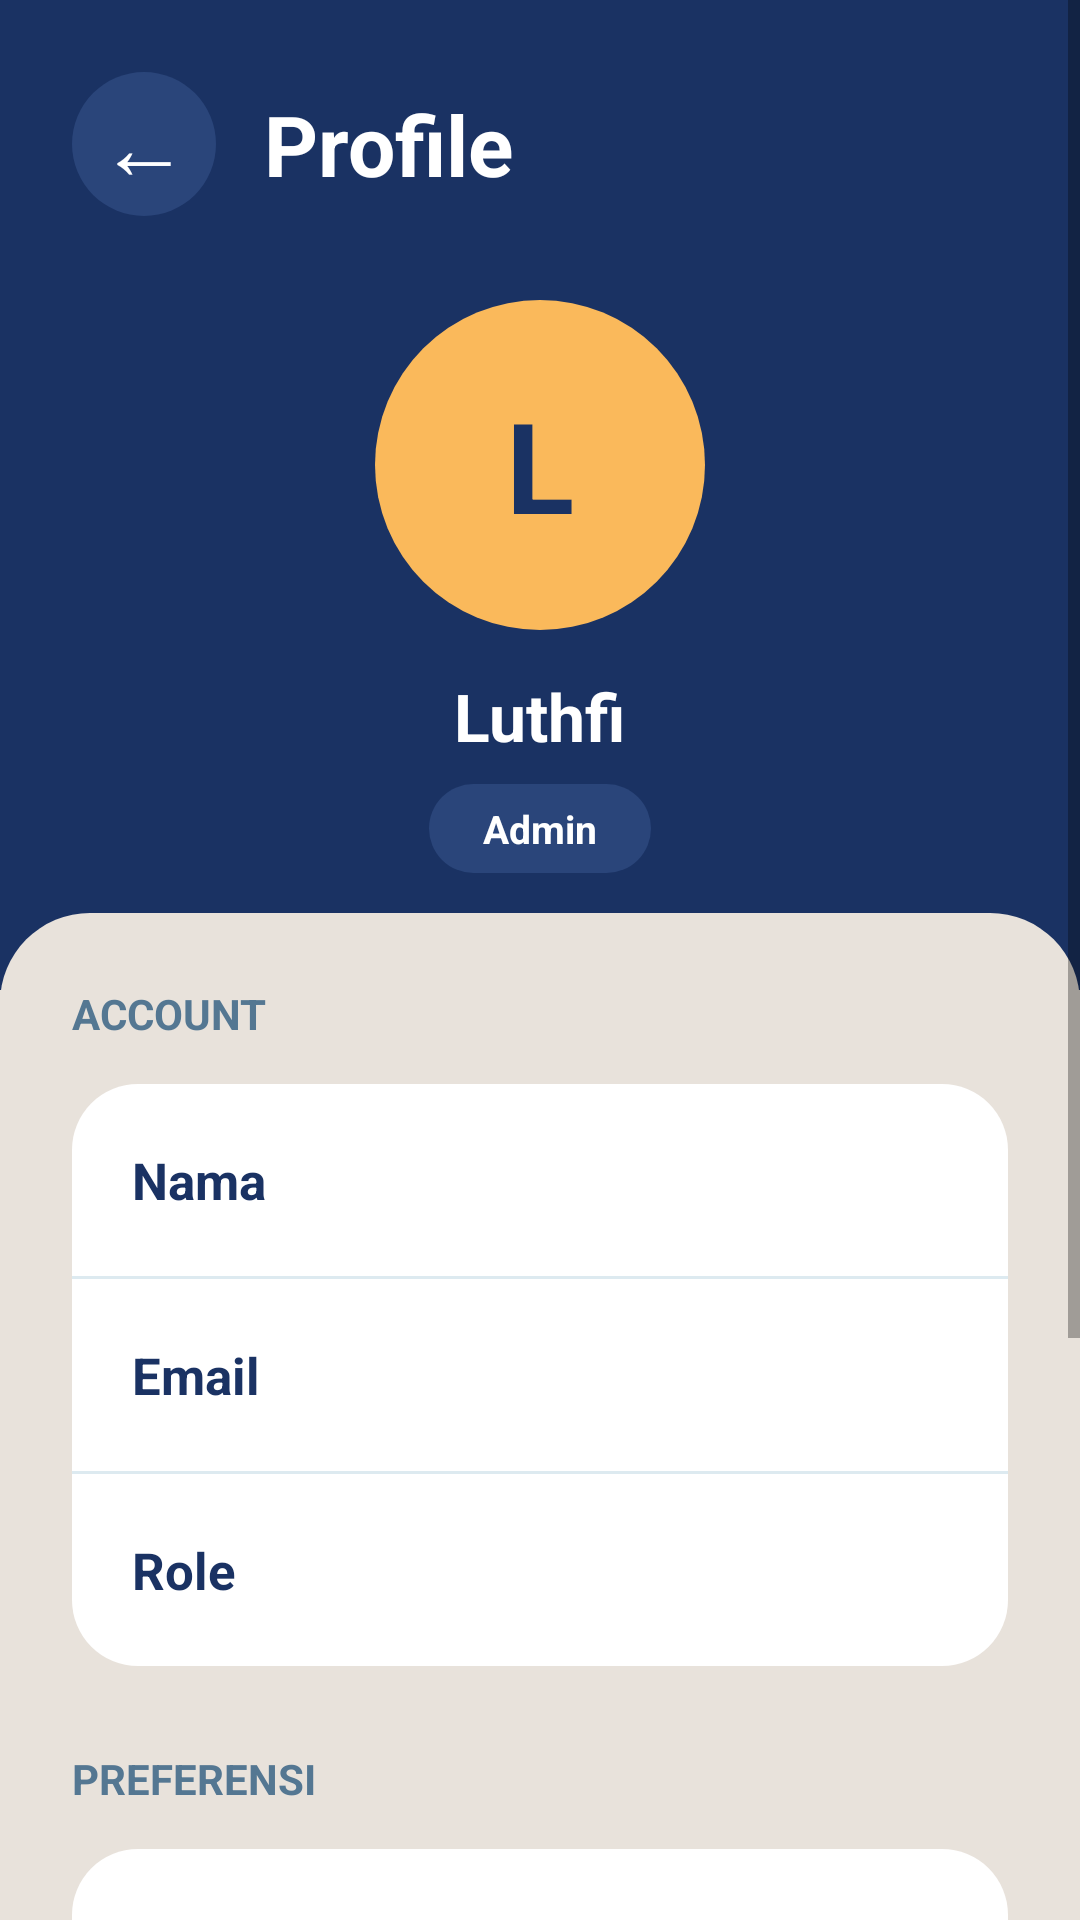

This screen was rendered from an Android layout file. Write that file and the resources it references.
<!-- AndroidManifest.xml: application theme Theme.MaterialComponents.Light.NoActionBar -->
<!-- res/layout/activity_profile.xml -->
<?xml version="1.0" encoding="utf-8"?>
<ScrollView xmlns:android="http://schemas.android.com/apk/res/android"
    xmlns:app="http://schemas.android.com/apk/res-auto"
    android:layout_width="match_parent"
    android:layout_height="match_parent"
    android:background="@color/bg_cream">

    <LinearLayout
        android:layout_width="match_parent"
        android:layout_height="wrap_content"
        android:orientation="vertical">

        <LinearLayout
            android:layout_width="match_parent"
            android:layout_height="330dp"
            android:background="@color/navy_primary"
            android:orientation="vertical"
            android:padding="24dp">

            <LinearLayout
                android:layout_width="match_parent"
                android:layout_height="wrap_content"
                android:gravity="center_vertical">

                <TextView
                    android:id="@+id/btnBack"
                    android:layout_width="48dp"
                    android:layout_height="48dp"
                    android:gravity="center"
                    android:text="←"
                    android:textColor="@color/white"
                    android:textSize="30sp"
                    android:background="@drawable/bg_profile_circle_dark" />

                <TextView
                    android:layout_width="wrap_content"
                    android:layout_height="wrap_content"
                    android:layout_marginStart="16dp"
                    android:text="Profile"
                    android:textColor="@color/white"
                    android:textSize="28sp"
                    android:textStyle="bold" />
            </LinearLayout>

            <TextView
                android:id="@+id/tvInitial"
                android:layout_width="110dp"
                android:layout_height="110dp"
                android:layout_gravity="center_horizontal"
                android:layout_marginTop="28dp"
                android:gravity="center"
                android:text="L"
                android:textColor="@color/navy_primary"
                android:textSize="42sp"
                android:textStyle="bold"
                android:background="@drawable/bg_profile_avatar" />

            <TextView
                android:id="@+id/tvProfileName"
                android:layout_width="wrap_content"
                android:layout_height="wrap_content"
                android:layout_gravity="center_horizontal"
                android:layout_marginTop="14dp"
                android:text="Luthfi"
                android:textColor="@color/white"
                android:textSize="22sp"
                android:textStyle="bold" />

            <TextView
                android:id="@+id/tvProfileRoleTop"
                android:layout_width="wrap_content"
                android:layout_height="wrap_content"
                android:layout_gravity="center_horizontal"
                android:layout_marginTop="8dp"
                android:paddingHorizontal="18dp"
                android:paddingVertical="6dp"
                android:text="Admin"
                android:textColor="@color/white"
                android:textSize="13sp"
                android:textStyle="bold"
                android:background="@drawable/bg_profile_badge" />
        </LinearLayout>

        <LinearLayout
            android:layout_width="match_parent"
            android:layout_height="wrap_content"
            android:layout_marginTop="-26dp"
            android:background="@drawable/bg_profile_content"
            android:orientation="vertical"
            android:padding="24dp">

            <TextView
                android:layout_width="wrap_content"
                android:layout_height="wrap_content"
                android:text="ACCOUNT"
                android:textColor="@color/blue_secondary"
                android:textStyle="bold"
                android:textSize="14sp" />

            <LinearLayout
                android:id="@+id/cardAccount"
                android:layout_width="match_parent"
                android:layout_height="wrap_content"
                android:layout_marginTop="14dp"
                android:background="@drawable/bg_profile_card"
                android:orientation="vertical">

                <TextView
                    android:id="@+id/tvNameValue"
                    android:layout_width="match_parent"
                    android:layout_height="64dp"
                    android:gravity="center_vertical"
                    android:paddingHorizontal="20dp"
                    android:text="Nama"
                    android:textColor="@color/navy_primary"
                    android:textSize="17sp"
                    android:textStyle="bold" />

                <View
                    android:layout_width="match_parent"
                    android:layout_height="1dp"
                    android:background="#DDEAF0" />

                <TextView
                    android:id="@+id/tvEmailValue"
                    android:layout_width="match_parent"
                    android:layout_height="64dp"
                    android:gravity="center_vertical"
                    android:paddingHorizontal="20dp"
                    android:text="Email"
                    android:textColor="@color/navy_primary"
                    android:textSize="17sp"
                    android:textStyle="bold" />

                <View
                    android:layout_width="match_parent"
                    android:layout_height="1dp"
                    android:background="#DDEAF0" />

                <TextView
                    android:id="@+id/tvRoleValue"
                    android:layout_width="match_parent"
                    android:layout_height="64dp"
                    android:gravity="center_vertical"
                    android:paddingHorizontal="20dp"
                    android:text="Role"
                    android:textColor="@color/navy_primary"
                    android:textSize="17sp"
                    android:textStyle="bold" />
            </LinearLayout>

            <TextView
                android:layout_width="wrap_content"
                android:layout_height="wrap_content"
                android:layout_marginTop="28dp"
                android:text="PREFERENSI"
                android:textColor="@color/blue_secondary"
                android:textStyle="bold"
                android:textSize="14sp" />

            <LinearLayout
                android:layout_width="match_parent"
                android:layout_height="wrap_content"
                android:layout_marginTop="14dp"
                android:background="@drawable/bg_profile_card"
                android:orientation="vertical">

                <TextView
                    android:id="@+id/rowNotification"
                    android:layout_width="match_parent"
                    android:layout_height="64dp"
                    android:gravity="center_vertical"
                    android:paddingHorizontal="20dp"
                    android:text="Tentang Aplikasi      ›"
                    android:textColor="@color/navy_primary"
                    android:textSize="17sp"
                    android:textStyle="bold" />

                <View
                    android:layout_width="match_parent"
                    android:layout_height="1dp"
                    android:background="#DDEAF0" />

                <TextView
                    android:id="@+id/rowSettings"
                    android:layout_width="match_parent"
                    android:layout_height="64dp"
                    android:gravity="center_vertical"
                    android:paddingHorizontal="20dp"
                    android:text="Pengaturan      ›"
                    android:textColor="@color/navy_primary"
                    android:textSize="17sp"
                    android:textStyle="bold" />

                <View
                    android:layout_width="match_parent"
                    android:layout_height="1dp"
                    android:background="#DDEAF0" />

                <TextView
                    android:id="@+id/rowHelp"
                    android:layout_width="match_parent"
                    android:layout_height="64dp"
                    android:gravity="center_vertical"
                    android:paddingHorizontal="20dp"
                    android:text="Bantuan           ›"
                    android:textColor="@color/navy_primary"
                    android:textSize="17sp"
                    android:textStyle="bold" />
            </LinearLayout>

            <Button
                android:id="@+id/btnLogout"
                android:layout_width="match_parent"
                android:layout_height="56dp"
                android:layout_marginTop="28dp"
                android:backgroundTint="#F23535"
                android:text="Logout"
                android:textColor="@color/white"
                android:textSize="18sp"
                android:textStyle="bold"
                app:cornerRadius="28dp" />
        </LinearLayout>
    </LinearLayout>
</ScrollView>
<!-- resources referenced by this layout -->
<resources>
  <color name="bg_cream">#E8E2DB</color>
  <color name="blue_secondary">#547792</color>
  <color name="navy_primary">#1A3263</color>
  <color name="white">#FFFFFF</color>
  <!-- drawable bg_profile_avatar (drawable) -->
  <shape xmlns:android="http://schemas.android.com/apk/res/android">
      <solid android:color="@color/accent_orange" />
      <corners android:radius="60dp" />
  </shape>
  <!-- drawable bg_profile_badge (drawable) -->
  <shape xmlns:android="http://schemas.android.com/apk/res/android">
      <solid android:color="#2A457A" />
      <corners android:radius="20dp" />
  </shape>
  <!-- drawable bg_profile_card (drawable) -->
  <shape xmlns:android="http://schemas.android.com/apk/res/android">
      <solid android:color="@color/white" />
      <corners android:radius="22dp" />
  </shape>
  <!-- drawable bg_profile_circle_dark (drawable) -->
  <shape xmlns:android="http://schemas.android.com/apk/res/android">
      <solid android:color="#2A457A" />
      <corners android:radius="24dp" />
  </shape>
  <!-- drawable bg_profile_content (drawable) -->
  <shape xmlns:android="http://schemas.android.com/apk/res/android">
      <solid android:color="@color/bg_cream" />
      <corners
          android:topLeftRadius="30dp"
          android:topRightRadius="30dp" />
  </shape>
  <color name="accent_orange">#FAB95B</color>
</resources>
